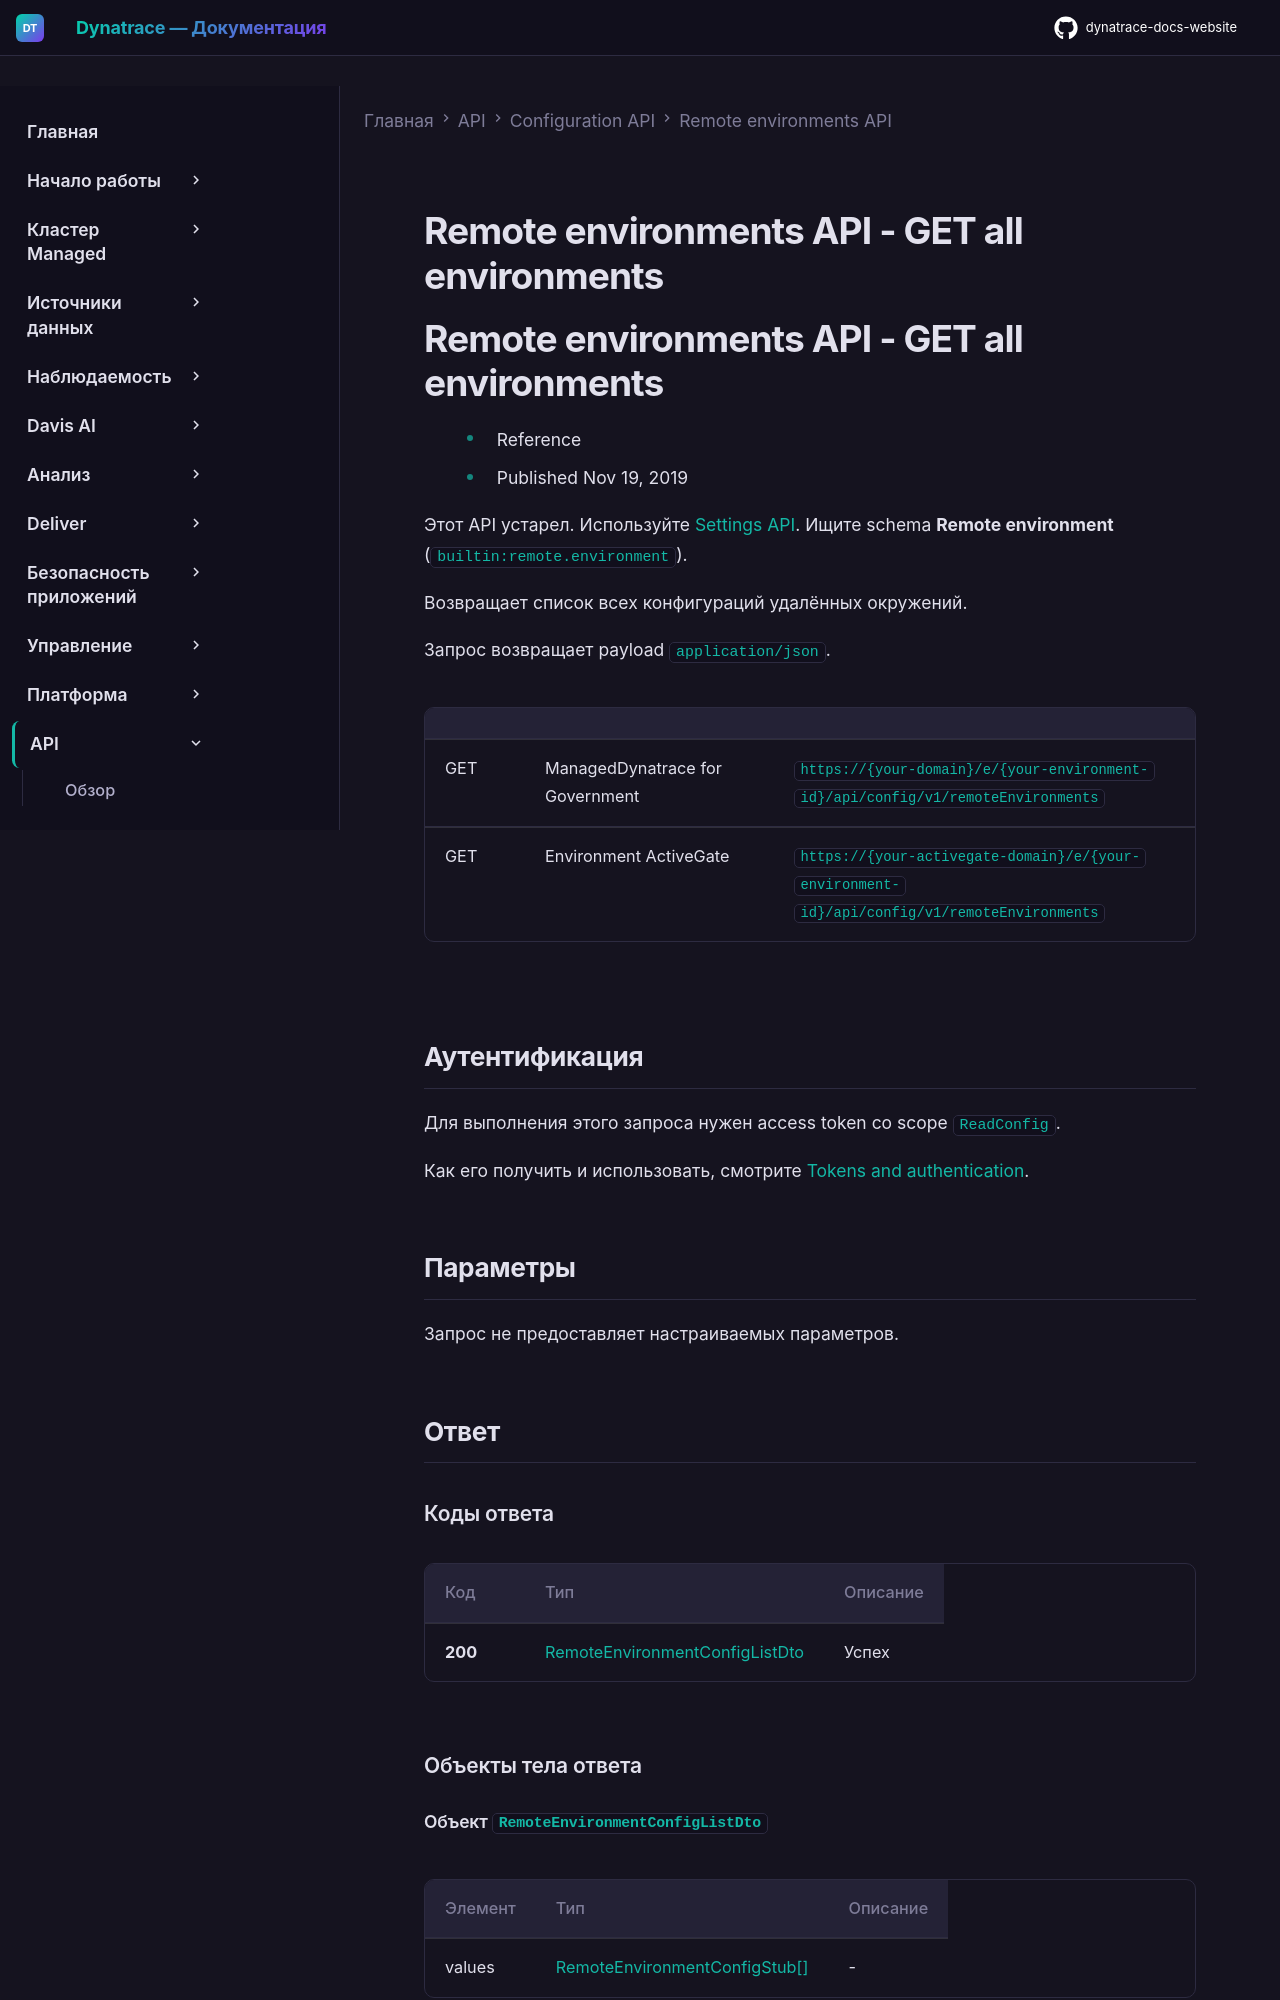

repository: Yerkebulan-Ardabayev/dynatrace-docs-website · page: managed-ru/dynatrace-api/configuration-api/remote-environments/get-all/index.html · generator: mkdocs

---
title: Remote environments API - GET all environments
source: https://docs.dynatrace.com/managed/dynatrace-api/configuration-api/remote-environments/get-all
scraped: 2026-05-12T11:20:42.755090
---

# Remote environments API - GET all environments

# Remote environments API - GET all environments

* Reference
* Published Nov 19, 2019

Этот API устарел. Используйте [Settings API](/managed/dynatrace-api/environment-api/settings "Узнайте, что предлагает Dynatrace Settings API."). Ищите schema **Remote environment** (`builtin:remote.environment`).

Возвращает список всех конфигураций удалённых окружений.

Запрос возвращает payload `application/json`.

|  |  |  |
| --- | --- | --- |
| GET | ManagedDynatrace for Government | `https://{your-domain}/e/{your-environment-id}/api/config/v1/remoteEnvironments` |
| GET | Environment ActiveGate | `https://{your-activegate-domain}/e/{your-environment-id}/api/config/v1/remoteEnvironments` |
